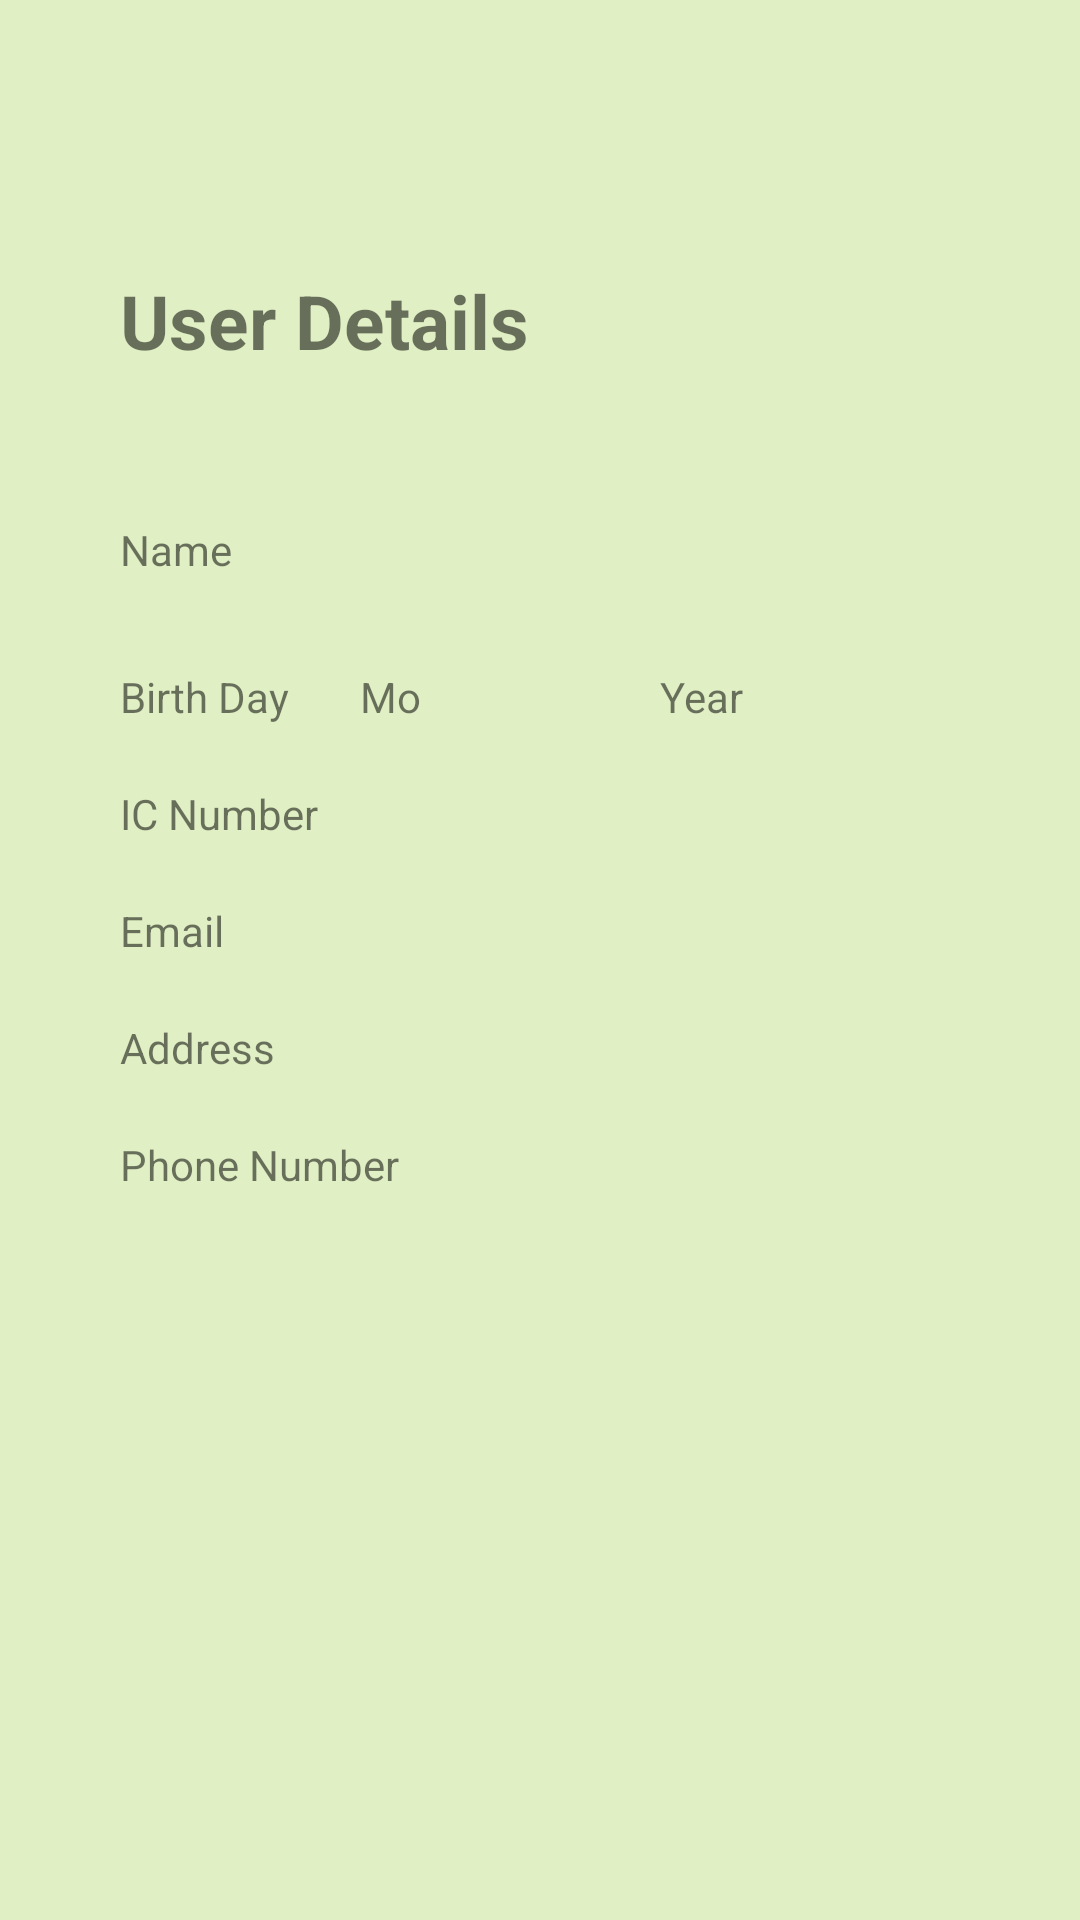

This screen was rendered from an Android layout file. Write that file and the resources it references.
<!-- AndroidManifest.xml: application theme Theme.AppCompat.Light.NoActionBar -->
<!-- res/layout/fragment_user_details.xml -->
<?xml version="1.0" encoding="utf-8"?>
<FrameLayout xmlns:android="http://schemas.android.com/apk/res/android"
    xmlns:tools="http://schemas.android.com/tools"
    android:layout_width="match_parent"
    android:layout_height="match_parent"
    tools:context=".UserDetailsFragment"
    android:background="@color/colorLight">

    <LinearLayout
        android:layout_width="match_parent"
        android:layout_height="wrap_content"
        android:orientation="vertical"
        android:padding="40dp">

        <TextView
            android:id="@+id/member_register_title"
            android:layout_width="match_parent"
            android:layout_height="match_parent"
            android:text="@string/user_details"
            android:paddingTop="50dp"
            android:paddingBottom="40dp"
            android:textStyle="bold"
            android:textSize="25sp"/>

        <TextView
            android:id="@+id/ud_member_name"
            android:layout_width="match_parent"
            android:layout_height="match_parent"
            android:text="@string/member_name"
            android:paddingTop="10dp"
            android:paddingBottom="10dp" />

        <RelativeLayout
            android:layout_width="match_parent"
            android:layout_height="wrap_content">

            <TextView
                android:id="@+id/ud_member_birthday_day"
                android:layout_width="80dp"
                android:layout_height="wrap_content"
                android:paddingTop="20dp"
                android:text="@string/birth_day" />

            <TextView
                android:id="@+id/ud_member_birthday_month"
                android:layout_width="100dp"
                android:layout_height="wrap_content"
                android:paddingTop="20dp"
                android:text="@string/birth_month"
                android:layout_toEndOf="@id/ud_member_birthday_day"
                android:maxLength="2" />

            <TextView
                android:id="@+id/ud_member_birthday_year"
                android:layout_width="100dp"
                android:layout_height="wrap_content"
                android:paddingTop="20dp"
                android:text="@string/birth_year"
                android:layout_toEndOf="@id/ud_member_birthday_month"
                android:maxLength="4" />
        </RelativeLayout>


        <TextView
            android:id="@+id/ud_member_IC"
            android:layout_width="match_parent"
            android:layout_height="match_parent"
            android:text="@string/member_ic_number"
            android:paddingTop="20dp"
            android:maxLength="12" />

        <TextView
            android:id="@+id/ud_member_Email"
            android:layout_width="match_parent"
            android:layout_height="match_parent"
            android:text="@string/member_email"
            android:paddingTop="20dp" />

        <TextView
            android:id="@+id/ud_member_address"
            android:layout_width="match_parent"
            android:layout_height="match_parent"
            android:text="@string/member_address"
            android:lines="3"
            android:minLines="1"
            android:maxLines="3"
            android:scrollbars="vertical"
            android:paddingTop="20dp" />

        <TextView
            android:id="@+id/ud_member_PhoneNumber"
            android:layout_width="match_parent"
            android:layout_height="match_parent"
            android:text="@string/member_phone_number"
            android:paddingTop="20dp"
            android:paddingBottom="20dp" />

    </LinearLayout>

</FrameLayout>
<!-- resources referenced by this layout -->
<resources>
  <color name="colorLight">#e1f0c4</color>
  <string name="birth_day">Birth Day</string>
  <string name="birth_month">Month</string>
  <string name="birth_year">Year</string>
  <string name="member_address">Address</string>
  <string name="member_email">Email</string>
  <string name="member_ic_number">IC Number</string>
  <string name="member_name">Name</string>
  <string name="member_phone_number">Phone Number</string>
  <string name="user_details">User Details</string>
</resources>
